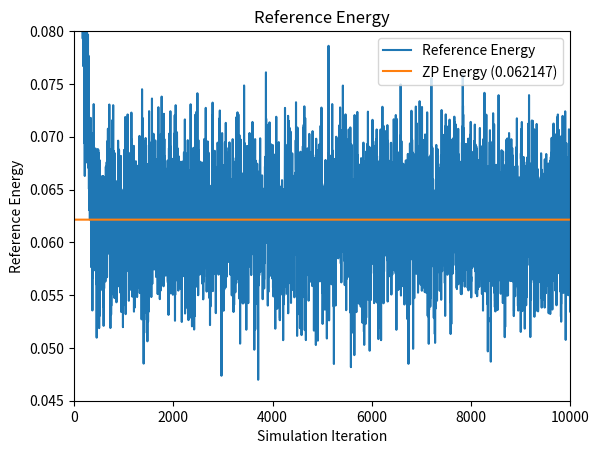
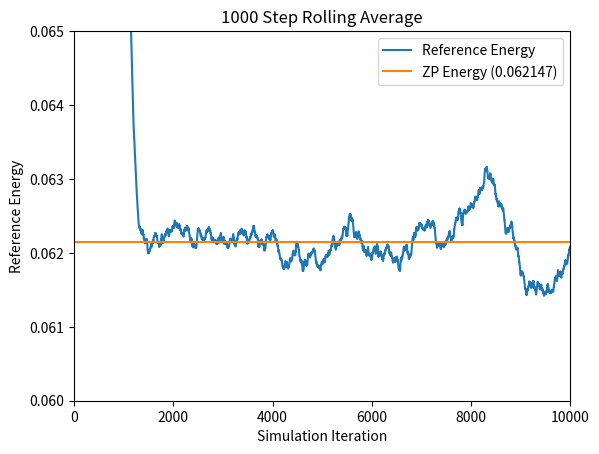
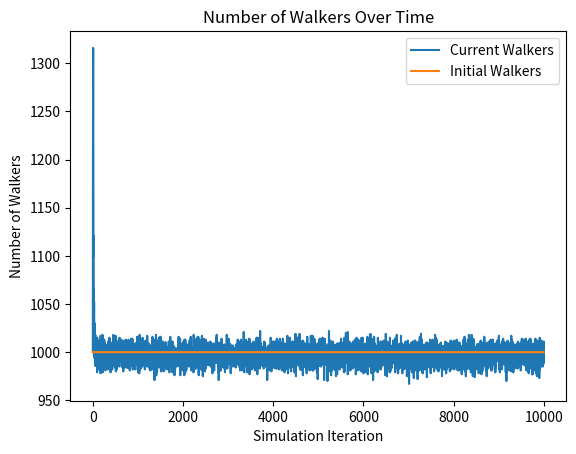
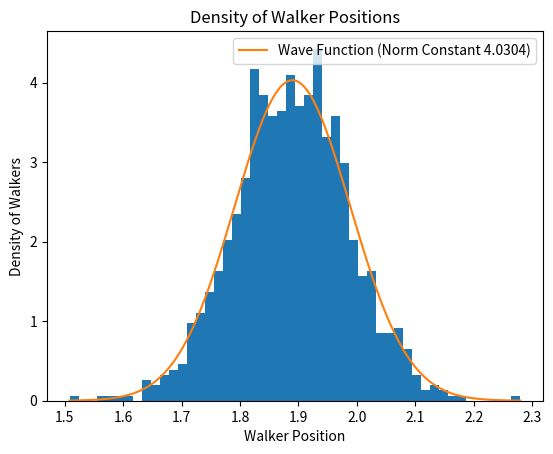

Reproduce these figures in Python, in order.
# [redacted]
# [redacted]
# Diffusion Monte Carlo (DMC) Simulation
# Script Style
# Last Updated 11/04/20

# This program runs a Diffusion Monte Carlo simulation to find an approximation for the
# ground state energy of a system of molecules. In this particular implementation, a 4D
# array is utilized as a main data structure for storing the coordinates of each atom 
# in each molecule in each walker. 

# To Run: Navigate to file in terminal directory and type 'python dmc_rs_4D_H2O.py'

# Output: Graphs for the reference energy, the n-step rolling average, and the number 
# of walkers at each time step, as well as a density histogram of the walker distance
# from equilibrium and the corresponding wave function

# Imports
import numpy as np
import itertools as it
import matplotlib.pyplot as plt
import scipy.integrate as integrate
import time
import sys


###################################################################################
# Scientific Constants


# Mass of an electron
electron_mass = 9.10938970000e-28
# Avogadro's constant
avogadro = 6.02213670000e23

# Chemsitry constants for intermolecular energy
# Input as equation to avoid rounding errors
# Rounding should be at least 15 decimals otherwise error in the Lennard Jones 
# Energy will be incorrect by a magnitude of at least 100 depending on the 
# distance between atoms
sigma = 3.165492 / 0.529177
epsilon = 0.1554252 * (4.184 / 2625.5)

# Coulombic charges
q_oxygen = -.84
q_hydrogen = .42

# Coulomb's Constant
coulomb_const = (1.0 / (4.0*np.pi) )


# Normalization constant
# Used in graphing the wave function. Can be found experimentally using the file
# dmc_rs_norm_constant.py. 
# Not calculated here given the time it takes each simulation
N = 4.0303907719347185


# Number of coordinates
# Always 3, used for clarity
coord_const = 3


# Create a random seed for the number generator, can be changed to a constant value
# for the purpose of replicability
seed = np.random.randint(100000)
# Set the seed manually for replicability purposes over multiple simulations
seed = 84143

# Set the seed for the pseudo-random number generator. 
np.random.seed(seed)
print('Seed used: ' + str(seed))

####################################################################################
# Simulation Loop Constants


# Time step 
# Used to calculate the distance an atom moves in a time step
# Smaller time step means less movement in a given time step
dt = 1

# Length of the equilibration phase in time steps. The below data is for the water molecule
# If dt = 1.0, equilibration phase should be greater than 1500
# If dt = 0.5, equilibration phase should be greater than 2000
# If dt = 0.1, equilibration phase should be greater than 5000
equilibration_phase = 1500

# Number of time steps in a simulation
sim_length = 10000

# Number of initial walkers
n_walkers = 1000

# Number of time steps for rolling average calculation
rolling_avg = 1000

# Number of bins for histogram. More bins is more precise
n_bins = 50


# Set the dimensions of the 4D array of which the walkers, molecules, atoms, and positions 
# reside. Used for clarity in the simulation loop
walker_axis = 0
molecule_axis = 1
atom_axis = 2
coord_axis = 3


####################################################################################
# Molecule Model Constants


# Number of molecules in each walker
# Used to initialize the walker array
num_molecules = 1



# Atomic masses of atoms in system
# Used to calculate the atomic masses in Atomic Mass Units
oxygen_mass = 15.99491461957
hydrogen_mass = 1.007825
HOH_bond_angle = 112.0



# Equilibrium length of OH Bond
# Input as equation to avoid rounding errors
eq_bond_length = 1.0 / 0.529177

# Equilibrium angle of the HOH bond in radians
eq_bond_angle = HOH_bond_angle * np.pi/180

# Spring constant of the OH Bond
# Input as equation to avoid rounding errors 
kOH = 1059.162 * (1.0 / 0.529177)**2 * (4.184 / 2625.5)

# Spring constant of the HOH bond angle
kA = 75.90 * (4.184 / 2625.5)



# Returns an array of masses in Atomic Mass Units, Oxygen is first followed by both 
# Hydrogens
atomic_masses = np.array([oxygen_mass, hydrogen_mass, hydrogen_mass]) / (avogadro * electron_mass)


# Returns an array of atomic charges based on the position of the atoms in the atomic_masses array
# This is used in the potential energy function and is broadcasted to an array of distances to
# calculate the energy using Coulomb's Law. 
atomic_charges = np.array([q_oxygen, q_hydrogen, q_hydrogen])



# Calculate the reduced mass of the system
# Note that as the wave function is being graphed for an OH vector, we only consider the
# reduced mass of the OH vector system
reduced_mass = (atomic_masses[0]*atomic_masses[1])/(atomic_masses[0]+atomic_masses[1])
# Legacy code
# reduced_mass = np.prod(atomic_masses) / np.sum(atomic_masses)



# Initial 4D walker array
# Returns a uniform distribution cenetered at the given bond length
# Array axes are walkers, molecules, coordinates, and atoms
walkers = (np.random.rand(n_walkers, num_molecules, atomic_masses.shape[0], \
    coord_const) - .5) 


#######################################################################################
# Simulation

# Create indexing arrays for the distinct pairs of water molecules in the potential 
# energy calculation. Based on the idea that there are num_molecules choose 2 distinct
# molecular pairs
molecule_index_1 = np.array(sum([[i]*(num_molecules-(i+1)) for i in range(num_molecules-1)],[]))
molecule_index_2 = np.array(sum([list(range(i,num_molecules)) for i in range(1,num_molecules)],[]))


# Create an array of the charges 
# Computes the product of the charges as the atom charges are multiplied together in accordance
# with Coulomb's Law.
coulombic_charges = (np.transpose(atomic_charges) @ atomic_charges) * coulomb_const


# Create arrays to store values for plotting at each time step
reference_energy = np.zeros(sim_length)
num_walkers = np.zeros(sim_length)


# Input: 4D Array of walkers
# Output: 1D Array of intramolecular potential energies for each walker
# Calculates the potential energy of a walker based on the distance of bond lengths and 
# bond angles from equilibrium
def potential_energy(x):
    # Return the two OH vectors
	# Used to calculate the bond lengths and angle in a molecule
    OH_vectors = x[:,:,np.newaxis,0]-x[:,:,1:]
	
    # Returns the lengths of each OH bond vector for each molecule 
	# in each walker. 
    lengths = np.linalg.norm(OH_vectors, axis=3)
	
	# Calculates the bond angle in the HOH bond
	# Computes the arccosine of the dot product between the two vectors, by normalizing the
	# vectors to magnitude of 1
    angle = np.arccos(np.sum(OH_vectors[:,:,0]*-OH_vectors[:,:,1], axis=2) \
	        / np.prod(lengths, axis=2))
			
	# Calculates the potential energies based on the magnitude vector and bond angle
    pe_bond_lengths = .5 * kOH * (lengths - eq_bond_length)**2
    pe_bond_angle = .5 * kA * (angle - eq_bond_angle)**2
	
	# Sums the potential energy of the bond lengths with the bond angle to get potential energy
	# of one molecule, then summing to get potential energy of each walker
    return np.sum(np.sum(pe_bond_lengths, axis = 2)+pe_bond_angle, axis=1)

    
# Input: 4D Array of walkers
# Output: Three 1D arrays for Intermolecular Potential Energy, Coulombic energy, and 
#         Leonard Jones energy
# Calculates the intermolecular potential energy of a walker based on the distances of the
# atoms in each walker from one another
def inter_potential_energy(x):
    
    # Returns the difference of the atom positions between two distinct pairs of molecules 
    # in each walker. This broadcasts from a 4D array of walkers with axis dimesions 
    # (num_walkers, num_molecules, num_atoms, coord_const) to two arrays with 
    # dimesions (num_walkers, num_distinct_molecule_pairs, num_atoms, coord_const),
    # with the result being the dimensions:
    # (num_walkers, num_distinct_molecule_pairs, num_atoms, coord_const)
    molecule_difference = x[:,molecule_index_1] - x[:,molecule_index_2]
    
    
    # Returns the distances between two atoms in each molecule pair. The distance array is 
    # now of dimension (num_walkers, num_distinct_pairs, num_atoms, num_atoms) as each
    # atom in the molecule has its distance computed with each atom in the other molecule in
    # the distinct pair.
    distances = np.sqrt(molecule_difference @ np.transpose(molecule_difference, (0, 1, 3, 2)))
   
   
    # Calculate the Coulombic energy using Coulomb's Law of every walker. 
    # Distances is a 4D array and this division broadcasts to a 4D array of Coulombic energies
    # where each element is the Coulombic energy of an atom pair in a distinct pair of water 
    # molecules. 
    # Summing along the last three axis gives the Coulombic energy of each walker
    coulombic_energy = np.sum(coulombic_charges / distances, axis=(1,2,3))
    
    
    
    # Calculate the Leonard Jones Energy given that it is only calculated when both atoms
    # are Oxygen. By the initialization assumption, the Oxygen atom is always in the first index,
    # so the Oxygen pair is in the (0, 0) index in the last two dimensions of the 4D array with
    # dimension (num_walkers, num_distinct_molecule_pairs, num_atoms, coord_const)
    leonard_jones_energy = np.sum( ( 4 * epsilon * ( (sigma / distances[:,:,0,0])**12 - \
                                 (sigma / distances[:,:,0,0])**6) ), axis = 1)
    
    
    # Returns the intermolecular potential energy for each walker as it is the sum of the 
    # Coulombic Energy and the Leonard Jones Energy
    intermolecular_potential_energy = coulombic_energy + leonard_jones_energy
    
    return intermolecular_potential_energy, coulombic_energy, leonard_jones_energy
    
    

	
	
	
# Simulation loop
# Iterates over the walkers array, propogating each walker. Deletes and replicates those 
# walkers based on their potential energies with respect to the calculated reference energy
for i in range(sim_length):

    # Calculate the Reference Energy
	# Energy is calculated based on the average of all potential energies of walkers.
	# Is adjusted by a statistical value to account for large or small walker populations.
    reference_energy[i] = np.mean( potential_energy(walkers) ) \
        + (1.0 - (walkers.shape[walker_axis] / n_walkers) ) / ( 2.0*dt )
		
    # Current number of walkers
    num_walkers[i] = walkers.shape[walker_axis]

	
	# Propagates each coordinate of each atom in each molecule of each walker within a normal
	# distribution given by the atomic mass of each atom.
    # Returns a 4D array in the shape of walkers with the standard deviation depending on the
    # atomic mass of each atom	
    propagations = np.random.normal(0, np.sqrt(dt/np.transpose(np.tile(atomic_masses, \
	    (walkers.shape[walker_axis], num_molecules, coord_const, 1)), \
        (walker_axis, molecule_axis, coord_axis, atom_axis))))
		
	# Adds the propagation lengths to the 4D walker array
    walkers = walkers + propagations
	
    
	
	# Calculates the potential energy of each walker in the system
    potential_energies = potential_energy(walkers)

    
	
	# Gives a uniform distribution in the range [0,1) associated with each walker
    # in the system
    # Used to calculate the chance that a walker is deleted or replicated	
    thresholds = np.random.rand(walkers.shape[walker_axis])
	
	
	# Calculates a probability for each walker that it is deleted
    # This is actually the probability that a walker is not deleted
    prob_delete = np.exp(-(potential_energies-reference_energy[i])*dt)

	# Calculates a probability for each walker that it is replicated
	# In the model it is based off of prob_delete
    prob_replicate = prob_delete - 1

	
	
	# Returns a boolean array of which walkers have a chance of surviving or being deleted
	# Based on the above probabilities and thresholds calculated for each walker
    # calculate which walkers actually have the necessary potential energies.
	# These two arrays are not mutually exclusive, but the calculations below ensure
	# that no walker is both deleted and replicated in the same time step.
    to_delete = prob_delete < thresholds
    to_replicate = prob_replicate > thresholds
    
	
	
	# Gives a boolean array of indices of the walkers that are not deleted
	# Calculates if a walker is deleted by if its potential energy is greater than
	# the reference energy and if its threshold is above the prob_delete threshold.
	# Notice that walkers_to_remain is mutually exclusive from walkers_to_replicate
	# as the potential energy calculate is exclusive.
    walkers_to_remain = np.invert( (potential_energies > reference_energy[i]) * to_delete )
	
	# Returns the walkers that remain after deletion
    walkers_after_delete = walkers[walkers_to_remain]

	
	
	# Gives a boolean array of indices of the walkres that are replicated
	# Calculates if a walker is replicated by if its potential energy is less than
	# the reference energy and if its threshold is below the prob_replicate threshold.
    walkers_to_replicate = (potential_energies < reference_energy[i]) * to_replicate
	
	# Returns the walkers that are to be replicated
    walkers_after_replication = walkers[walkers_to_replicate]
	
	
	
	# Returns the new walker array
	# Concatenates the walkers that were not deleted with the walkers that are to be 
	# replicated. Since a replicated walker was not deleted, concatenating these two 
	# arrays serves to replicated a walker. 
	# Notice that if the potential energy is equal the reference energy, the walker 
	# will appear in the walkers_after_delete array but not in the 
	# walkers_after_replication array. This serves to ensure that in the unlikely case 
	# of equal potential and reference energy, the walker is neither replicated nor deleted. 
    walkers = np.append(walkers_after_delete, walkers_after_replication, axis = walker_axis)


#####################################################################################
# Output


# Uncomment the below line to avoid graphing 
#sys.exit(0)


# Calculate the rolling average for rolling_avg time steps
ref_rolling_avg = np.zeros(sim_length)
for i in range(rolling_avg, sim_length):
    # Calculate the rolling average by looping over the past rolling_avg time steps 
    for j in range(rolling_avg):
        ref_rolling_avg[i] = ( ref_rolling_avg[i] - ( ref_rolling_avg[i] / (j+1) ) ) \
            + ( reference_energy[i-j] / (j+1) )
			
			
# Calculate the average reference convergence energy based on reference energy after the
# equilibration phase
ref_converge_num = np.mean(ref_rolling_avg[np.maximum(equilibration_phase,rolling_avg):])


# Create walker num array for plotting
init_walkers = (np.zeros(sim_length) + 1 )* n_walkers

# Create Zero Point Energy array for plotting
zp_energy = (np.zeros(sim_length) + 1) * ref_converge_num	

			

# Calculate the distance between one of the OH vectors
# Used in the histogram and wave function plot	
OH_positions = np.linalg.norm(walkers[:,0,0]-walkers[:,0,1], axis = molecule_axis)



# Get the range to graph the wave function in
# Step is .001, which is usually a good smooth value
x = np.arange(OH_positions.min(), OH_positions.max(), step = .001)

	

# Plot the reference energy throughout the simulation
plt.figure(1)
plt.plot(reference_energy, label= 'Reference Energy')
plt.plot(zp_energy, label='ZP Energy (' + str.format('{0:.6f}', ref_converge_num) + ')')
plt.axis([0,sim_length,.045,.08])
plt.xlabel('Simulation Iteration')
plt.ylabel('Reference Energy')
plt.title('Reference Energy')
plt.legend()

# Plot the rolling average of the reference energy throughout the simulation
plt.figure(2)
plt.plot(np.arange(rolling_avg,sim_length),ref_rolling_avg[rolling_avg:], label= 'Reference Energy')
plt.plot(zp_energy, label='ZP Energy (' + str.format('{0:.6f}', ref_converge_num) + ')')
plt.axis([0,sim_length,.06,.065])
plt.xlabel('Simulation Iteration')
plt.ylabel('Reference Energy')
plt.title(str(rolling_avg) + ' Step Rolling Average')
plt.legend()


# Plot the number of walkers throughout the simulation
plt.figure(3)
plt.plot(num_walkers, label='Current Walkers')
plt.plot(init_walkers, label='Initial Walkers')
plt.xlabel('Simulation Iteration')
plt.ylabel('Number of Walkers')
plt.title('Number of Walkers Over Time')
plt.legend()


# Plot a density histogram of the walkers at the final iteration of the simulation
plt.figure(4)
plt.hist(OH_positions, bins=n_bins, density=True)
plt.plot(x, N*np.exp(-((x-eq_bond_length)**2)*np.sqrt(kOH*reduced_mass)/2), label = 'Wave Function (Norm Constant ' + str.format('{0:.4f}' + ')', N))
plt.xlabel('Walker Position')
plt.ylabel('Density of Walkers')
plt.title('Density of Walker Positions')
plt.legend()

plt.show()

